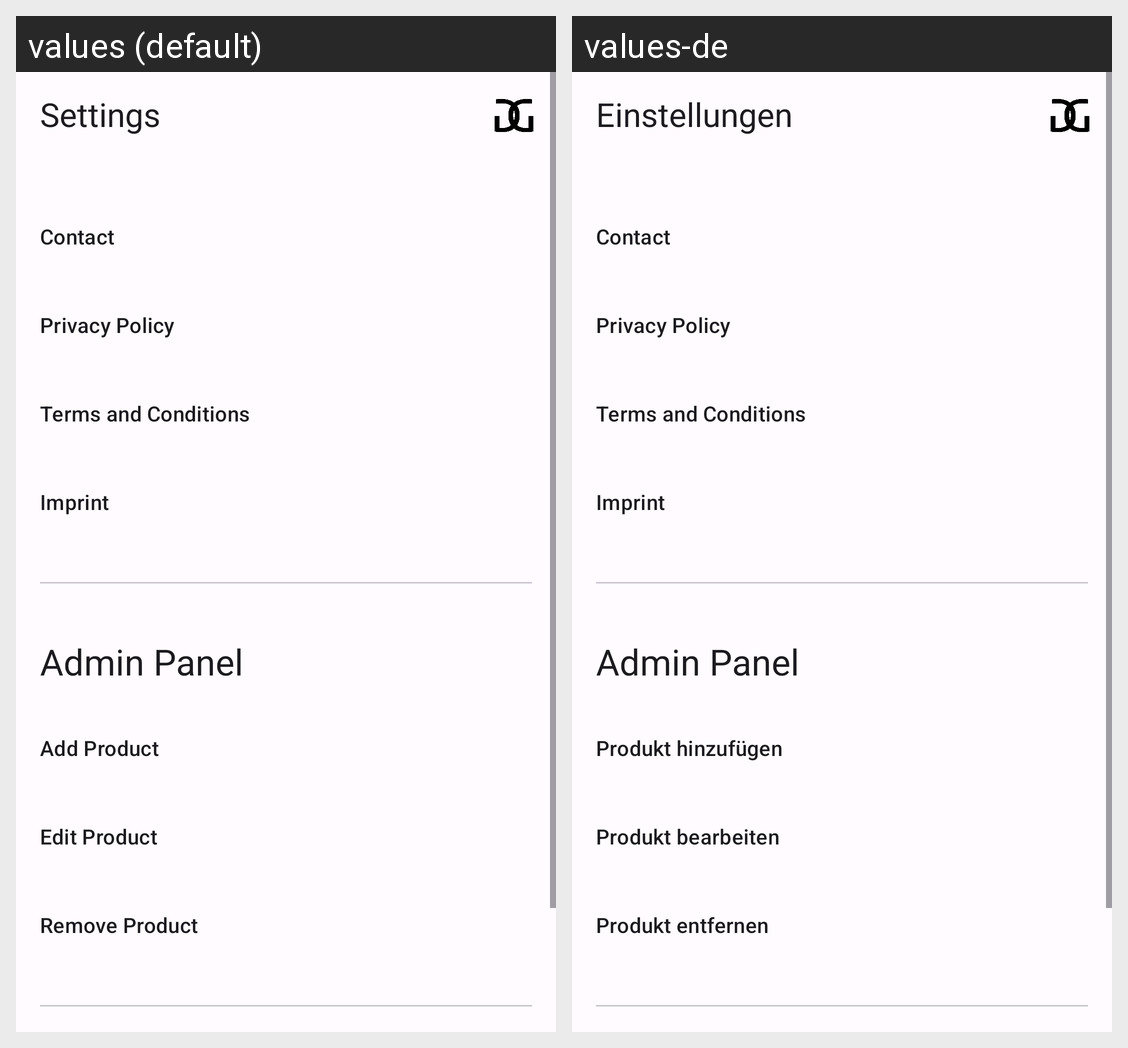

This grid shows one Android layout under two languages. Give, for every string resource on the screen, its name, the default text and each shown locale's text.
Android screen res/layout/fragment_settings.xml rendered under 2 locales, left to right: values (default), values-de. Device: Nexus 5 (rendered at 1080×1920; each locale shown at half size, 540×960, under a caption strip naming it); theme Theme.GlobalGaming.
Strings drawn on this screen, with the default value and each locale's value (text and hints the layout hard-codes, and strings that could not be matched under every locale, appear in the picture but are not listed):

title_settings
  values: Settings
  values-de: Einstellungen

contact
  values: Contact
  values-de: Contact

privacy_policy
  values: Privacy Policy
  values-de: Privacy Policy

terms_and_conditions
  values: Terms and Conditions
  values-de: Terms and Conditions

imprint
  values: Imprint
  values-de: Imprint

admin_panel
  values: Admin Panel
  values-de: Admin Panel

add_product
  values: Add Product
  values-de: Produkt hinzufügen

edit_product
  values: Edit Product
  values-de: Produkt bearbeiten

remove_product
  values: Remove Product
  values-de: Produkt entfernen
